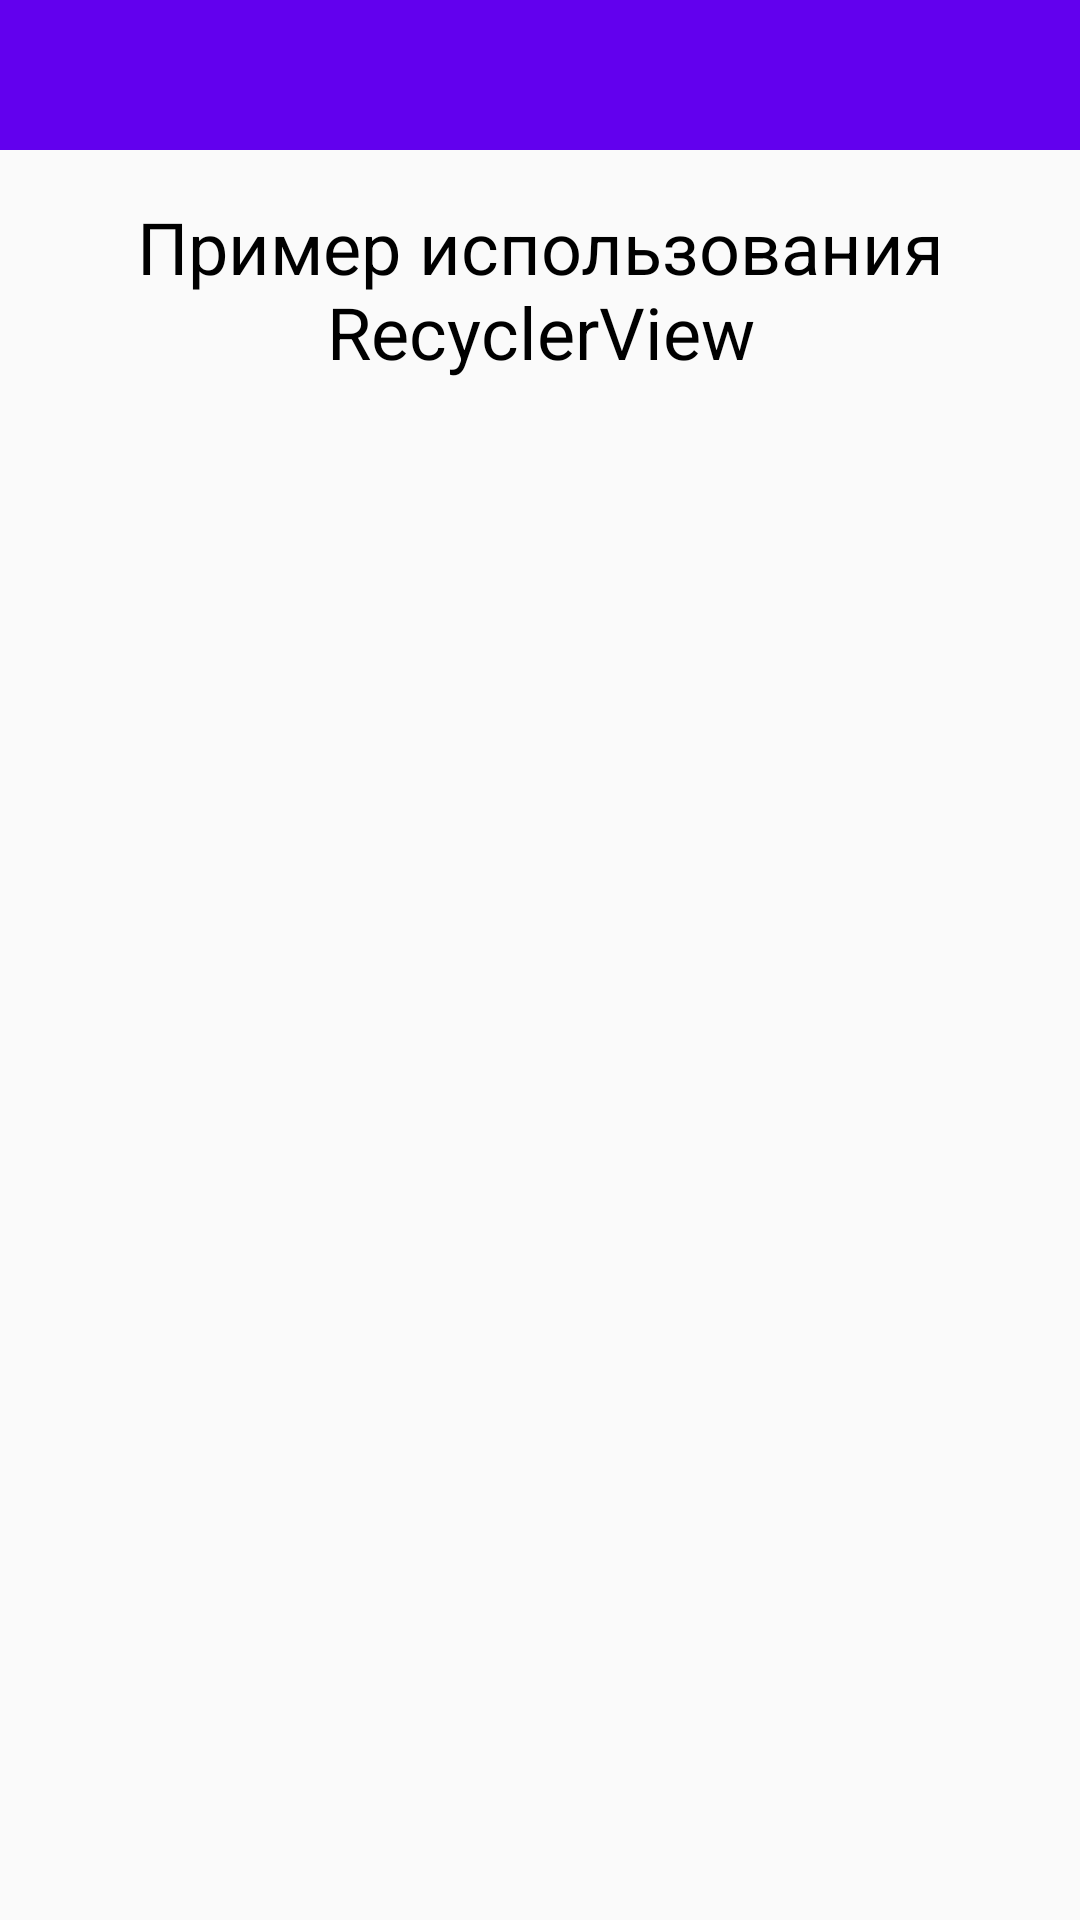

The Android layout XML behind this screen, and the referenced resources:
<!-- AndroidManifest.xml: application theme Theme.Activity -->
<!-- res/layout/main_activity.xml -->
<?xml version="1.0" encoding="utf-8"?>
<androidx.constraintlayout.widget.ConstraintLayout xmlns:android="http://schemas.android.com/apk/res/android"
    xmlns:app="http://schemas.android.com/apk/res-auto"
    xmlns:tools="http://schemas.android.com/tools"
    android:layout_width="match_parent"
    android:layout_height="match_parent">

    <View
        android:id="@+id/headerView"
        android:layout_width="0dp"
        android:layout_height="50dp"
        android:background="#6200EE"
        app:layout_constraintEnd_toEndOf="parent"
        app:layout_constraintStart_toStartOf="parent"
        app:layout_constraintTop_toTopOf="parent" />


    
    <TextView
        android:id="@+id/titleTextView"
        android:layout_width="0dp"
        android:layout_height="wrap_content"
        android:layout_marginStart="24dp"
        android:layout_marginTop="16dp"
        android:layout_marginEnd="24dp"
        android:gravity="center"
        android:text="Пример использования RecyclerView"
        android:textColor="@color/black"
        android:textSize="24sp"
        app:layout_constraintEnd_toEndOf="parent"
        app:layout_constraintStart_toStartOf="parent"
        app:layout_constraintTop_toBottomOf="@+id/headerView" />


    <androidx.recyclerview.widget.RecyclerView
        android:id="@+id/recyclerView"
        android:layout_width="0dp"
        android:layout_height="0dp"
        android:paddingTop="48dp"
        android:paddingBottom="16dp"
        app:layout_constraintBottom_toBottomOf="parent"
        app:layout_constraintEnd_toEndOf="parent"
        app:layout_constraintStart_toStartOf="parent"
        app:layout_constraintTop_toBottomOf="@+id/headerView" />

</androidx.constraintlayout.widget.ConstraintLayout>
<!-- resources referenced by this layout -->
<resources>
  <style name="Theme.Activity" parent="android:Theme.Material.Light.NoActionBar" />
  <!-- not gathered from this repository: default colours our renderer supplied (Android Studio template values) -->
  <color name="black">#FF000000</color>
</resources>
